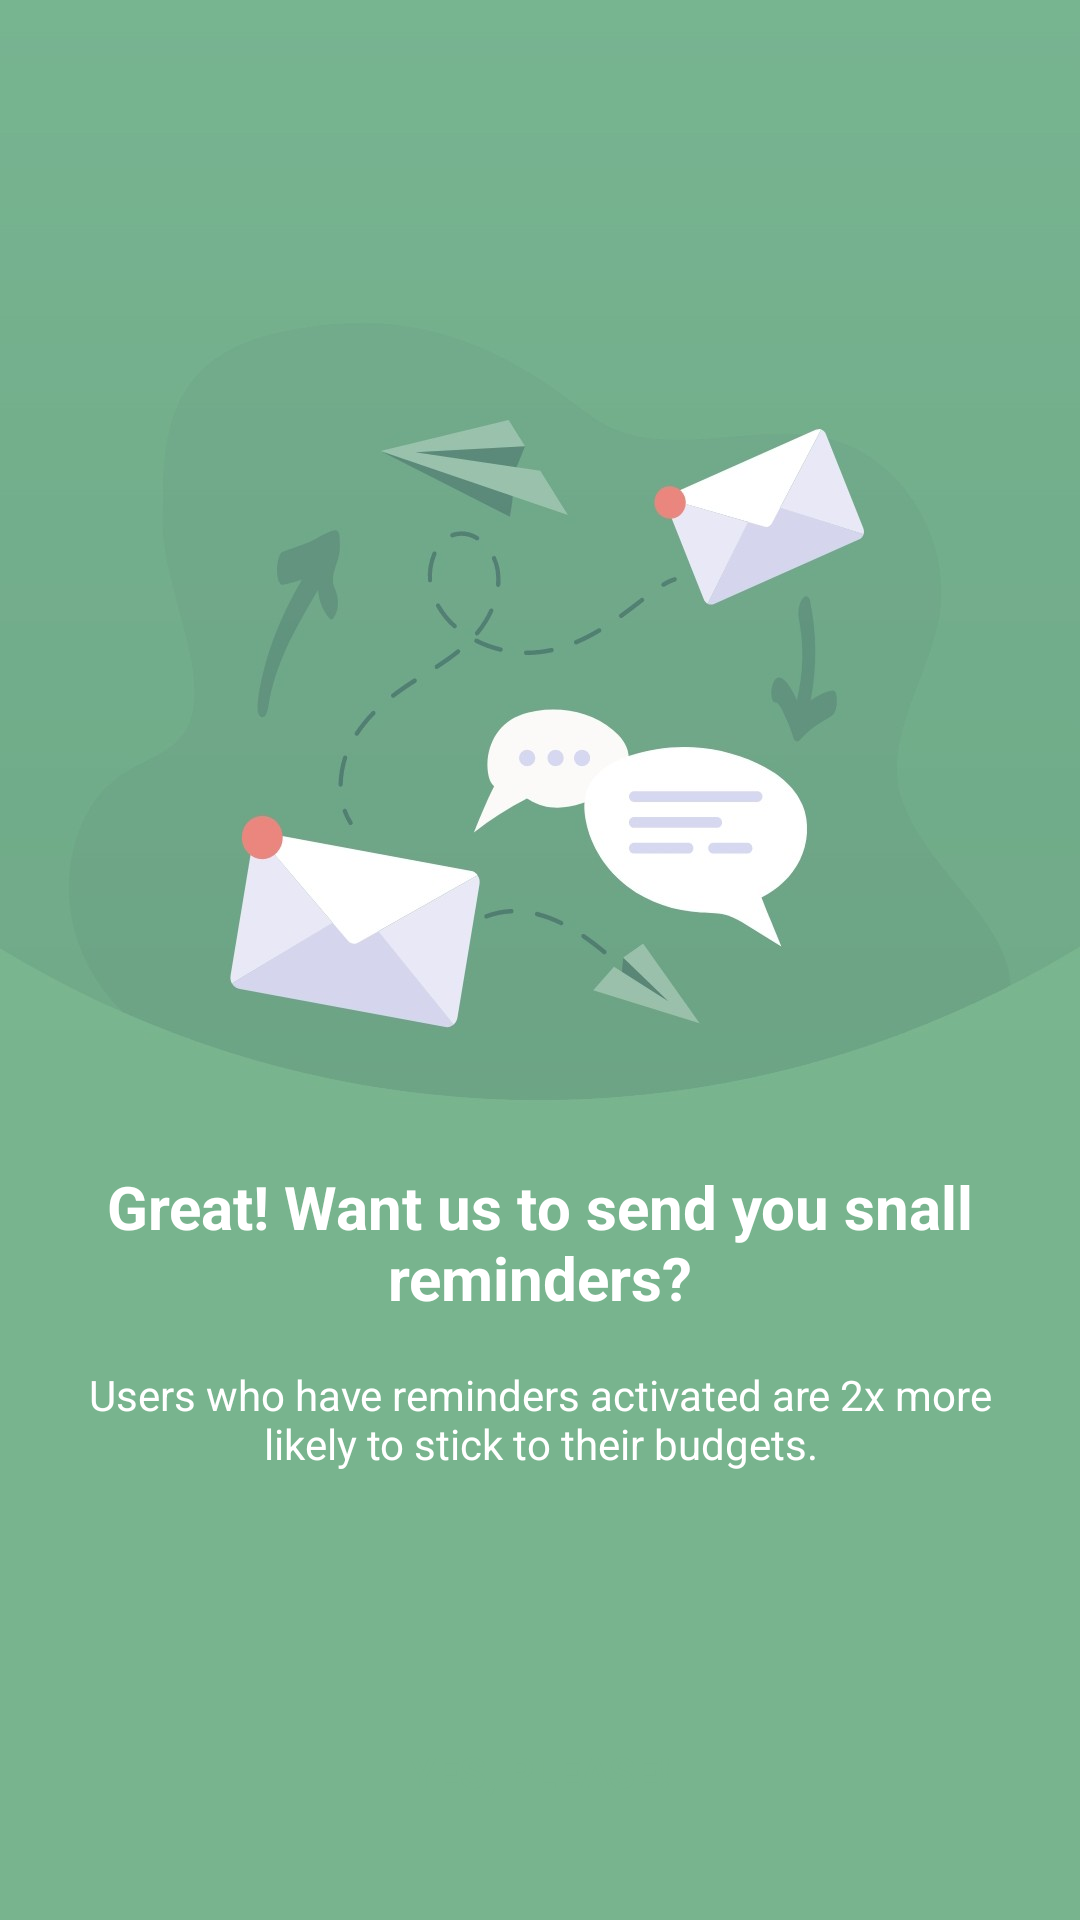

Here is an Android app screen rendered from its layout file. Give the layout XML and the strings, colors and styles it references.
<!-- AndroidManifest.xml: application theme Theme.CashBuddy -->
<!-- res/layout/activity_splash4.xml -->
<?xml version="1.0" encoding="utf-8"?>
<androidx.constraintlayout.widget.ConstraintLayout xmlns:android="http://schemas.android.com/apk/res/android"
    xmlns:app="http://schemas.android.com/apk/res-auto"
    xmlns:tools="http://schemas.android.com/tools"
    android:id="@+id/main"
    android:layout_width="match_parent"
    android:layout_height="match_parent"
    android:background="@color/primary"
    tools:context=".SplashActivity4">

    
    <LinearLayout
        android:layout_width="match_parent"
        android:layout_height="0dp"
        android:orientation="vertical"
        android:gravity="center_horizontal"
        app:layout_constraintBottom_toTopOf="@+id/splashBtn3"
        app:layout_constraintEnd_toEndOf="parent"
        app:layout_constraintStart_toStartOf="parent"
        app:layout_constraintTop_toTopOf="parent">

        
        <ImageView
            android:id="@+id/imageView"
            android:layout_width="match_parent"
            android:layout_height="wrap_content"
            android:layout_marginBottom="16dp"
            android:adjustViewBounds="true"
            android:scaleType="fitCenter"
            app:srcCompat="@drawable/splash3" />

        
        <TextView
            android:id="@+id/textView2"
            android:layout_width="match_parent"
            android:layout_height="wrap_content"
            android:layout_marginHorizontal="24dp"
            android:text="Great! Want us to send you snall reminders?"
            android:textAlignment="center"
            android:textColor="@color/white"
            android:textSize="20sp"
            android:textStyle="bold" />

        
        <TextView
            android:id="@+id/textView3"
            android:layout_width="match_parent"
            android:layout_height="wrap_content"
            android:layout_marginHorizontal="24dp"
            android:layout_marginTop="16dp"
            android:text="Users who have reminders activated are 2x more likely to stick to their budgets."
            android:textAlignment="center"
            android:textColor="@color/white"
            android:textSize="14sp" />
    </LinearLayout>

    
    <androidx.appcompat.widget.AppCompatButton
        android:id="@+id/splashBtn3"
        android:layout_width="match_parent"
        android:layout_height="wrap_content"
        android:layout_marginStart="24dp"
        android:layout_marginEnd="24dp"
        android:layout_marginBottom="24dp"
        android:background="@drawable/white_bg"
        android:text="YES, PLEASE!"
        android:textColor="@color/primary"
        android:textStyle="bold"
        android:paddingVertical="16dp"
        app:layout_constraintBottom_toBottomOf="parent"
        app:layout_constraintEnd_toEndOf="parent"
        app:layout_constraintStart_toStartOf="parent" />

</androidx.constraintlayout.widget.ConstraintLayout>
<!-- resources referenced by this layout -->
<resources>
  <color name="primary">#78b48e</color>
  <color name="white">#FFFFFF</color>
  <!-- drawable splash3: jpg bitmap (drawable, 38125 bytes) -->
  <style name="Theme.CashBuddy" parent="Base.Theme.CashBuddy" />
  <style name="Base.Theme.CashBuddy" parent="Theme.Material3.DayNight.NoActionBar">
          <item name="colorPrimary">@color/primary</item>
          <item name="colorPrimaryDark">@color/primary_dark</item>
          <item name="colorAccent">@color/accent</item>
          <item name="android:textColorPrimary">@color/text_primary</item>
          <item name="android:textColorSecondary">@color/text_secondary</item>
          <item name="android:windowBackground">@color/background</item>
          
          <item name="windowActionBar">false</item>
          <item name="windowNoTitle">true</item>
      </style>
  <color name="primary_dark">#5a8a6b</color>
  <color name="accent">#F2994A</color>
  <color name="text_primary">#1A1D21</color>
  <color name="text_secondary">#4A4F55</color>
  <color name="background">#F5F8FA</color>
</resources>
